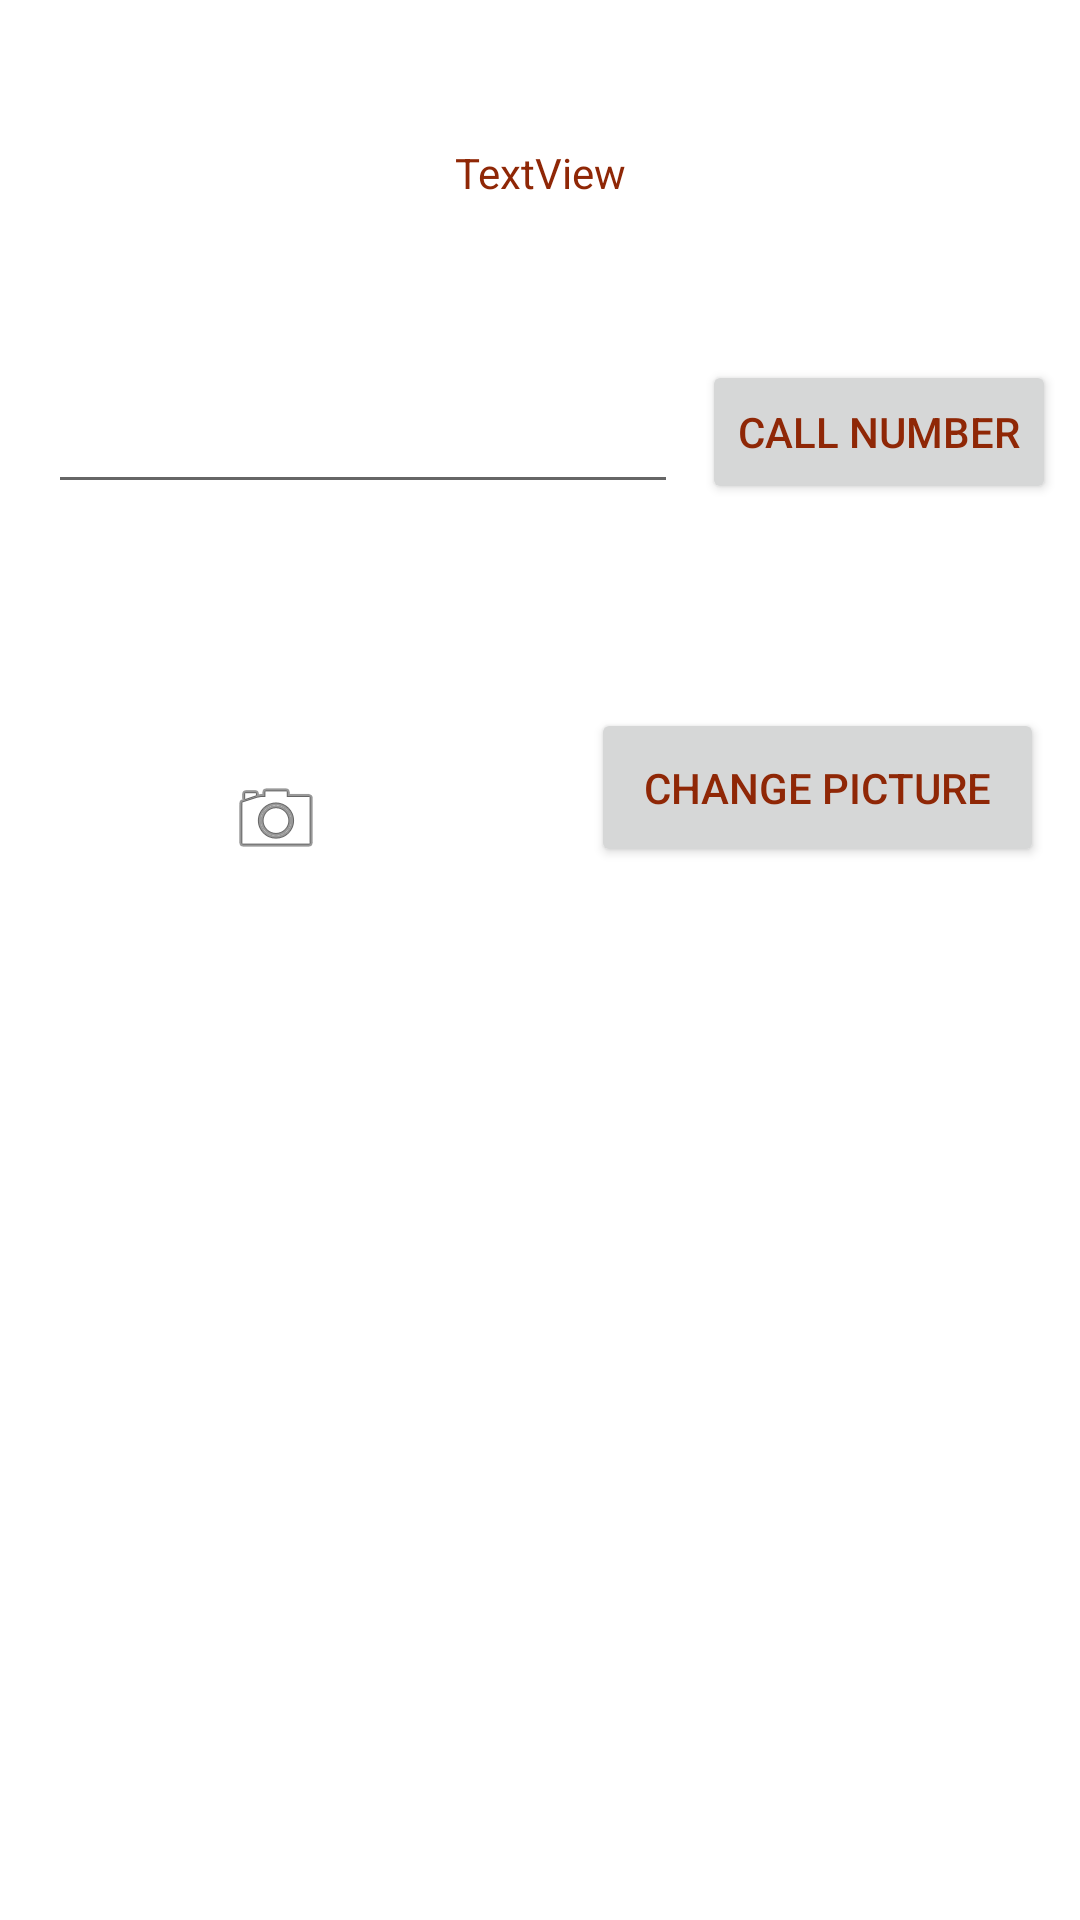

The Android layout XML behind this screen, and the referenced resources:
<!-- AndroidManifest.xml: application theme Theme.IqramsAndriodLab -->
<!-- res/layout/activity_second.xml -->
<?xml version="1.0" encoding="utf-8"?>
<androidx.constraintlayout.widget.ConstraintLayout
    xmlns:android="http://schemas.android.com/apk/res/android"
    xmlns:app="http://schemas.android.com/apk/res-auto"
    xmlns:tools="http://schemas.android.com/tools"
    android:layout_width="match_parent"
    android:layout_height="match_parent"
    tools:context=".SecondActivity">

    <TextView
        android:id="@+id/textView"
        android:layout_width="wrap_content"
        android:layout_height="wrap_content"
        android:layout_marginTop="48dp"
        android:text="TextView"
        app:layout_constraintEnd_toEndOf="parent"
        app:layout_constraintStart_toStartOf="parent"
        app:layout_constraintTop_toTopOf="parent" />

    <ImageView
        android:id="@+id/profileImage"
        android:layout_width="wrap_content"
        android:layout_height="wrap_content"
        android:layout_marginStart="76dp"
        android:layout_marginTop="40dp"
        app:layout_constraintBottom_toBottomOf="@+id/changePicture"
        app:layout_constraintStart_toStartOf="parent"
        app:layout_constraintTop_toTopOf="@+id/changePicture"
        app:layout_constraintVertical_bias="1.0"
        app:srcCompat="@android:drawable/ic_menu_camera" />

    <EditText
        android:id="@+id/editTextPhone"
        android:layout_width="wrap_content"
        android:layout_height="wrap_content"
        android:layout_marginStart="16dp"
        android:layout_marginTop="32dp"
        android:ems="10"
        android:inputType="phone"
        app:layout_constraintBottom_toBottomOf="@+id/callNumber"
        app:layout_constraintStart_toStartOf="parent"
        app:layout_constraintTop_toTopOf="@+id/callNumber"
        app:layout_constraintVertical_bias="1.0" />

    <Button
        android:id="@+id/callNumber"
        android:layout_width="wrap_content"
        android:layout_height="wrap_content"
        android:layout_marginTop="120dp"
        android:text="CALL NUMBER"
        app:layout_constraintEnd_toEndOf="parent"
        app:layout_constraintStart_toEndOf="@+id/editTextPhone"
        app:layout_constraintTop_toTopOf="parent" />

    <Button
        android:id="@+id/changePicture"
        android:layout_width="151dp"
        android:layout_height="53dp"
        android:layout_marginTop="68dp"
        android:layout_marginEnd="4dp"
        android:text="CHANGE PICTURE"
        app:layout_constraintEnd_toEndOf="@+id/callNumber"
        app:layout_constraintTop_toBottomOf="@+id/callNumber" />

</androidx.constraintlayout.widget.ConstraintLayout>
<!-- resources referenced by this layout -->
<resources>
  <style name="Theme.IqramsAndriodLab" parent="Theme.MaterialComponents.DayNight.DarkActionBar">
          
          <item name="colorPrimary">@color/my_primary</item>
          
          
          <item name="colorSecondary">@color/my_secondary</item>
         
          
          <item name="android:statusBarColor">@color/my_statusbar</item>
          
          <item name="android:textColor">@color/my_text</item>
      </style>
  <color name="my_primary">#55370A</color>
  <color name="my_secondary">#042205</color>
  <color name="my_statusbar">#9991AA</color>
  <color name="my_text">#8F2706</color>
</resources>
